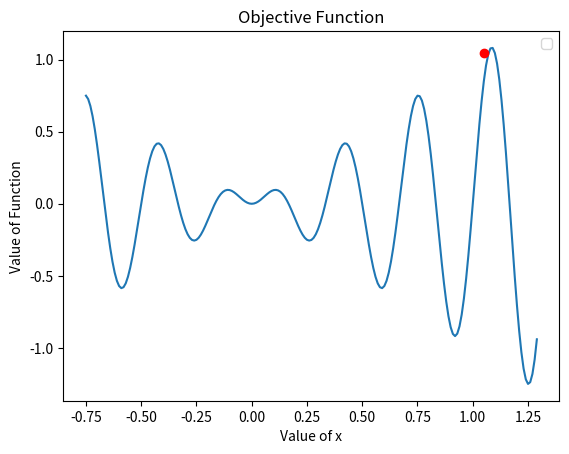

Recreate this plot in Python. (Note: this script raises an exception after producing the figure.)
# -*- coding: utf-8 -*-
"""
Created on Sun Jul 12 14:33:13 2020

[redacted]
"""

# -*- coding: utf-8 -*-
"""
Created on Sun Feb  2 12:13:34 2020

[redacted]
"""
import numpy as np
from math import sin, pi
from statistics import mean 
import matplotlib.pyplot as plt


def initialize_population(population_size):
    population = [] #Array that stores each candidate solution
    for j in range(population_size):
        x1 = np.random.uniform(low =-1, high =1) #Random value between -1 and 1
        x2 = np.random.randint(low=0, high=9, size = 5) #array of size 4 with each element from 0 and 9
        x = np.append(x1,x2) 
        population = np.append(population,x)    
    population = np.split(population, population_size)
    return population


def evaluate_fitness(pop):
    population_size = len(pop)
    fitness = []
     #measure the firness of each chromosome
    for j in range(population_size):
        ind = pop[j]
        if ind[0]>=0:
            sign = 1
        else:
            sign = -1
        x = sign*float(str((int(ind[1])))+"."+str((int(ind[2])))+str((int(ind[3])))+str((int(ind[4])))+str((int(ind[5]))))
        if x<-0.75 or x>1.3: #Solutions that violate the constraints will be penalized with low fitness value
            fit = -1         
        else:
            fit = x*np.sin(6*pi*x)
        #Track fitness for the generation
        fitness = np.append(fitness,fit)
    return fitness


def tournament_selection(population, fitness, num_parents):
    parents =[]

    for i in range(num_parents):
        index1 = np.random.randint(low=0, high=num_parents-1)
        index2 = np.random.randint(low=0, high=num_parents-1)
        
        #Choose which individual becomes a parent
        if fitness[index1] > fitness[index2]:
            parents = np.append(parents, population[index1])
        else:
            parents = np.append(parents, population[index2])
    parents = np.split(parents, num_parents)
    return parents

def single_point_crossover(parents, num_offspring):
    children = []
    #Generate the next generation using single pointcross-over
    for i in range(num_offspring):
        index1 = np.random.randint(low=0, high=9)
        index2 = np.random.randint(low=0, high=9)
        parent1 = parents[index1]
        parent2 = parents[index2]
        offspring = np.append(parent1[0:2],parent2[2:6])
        children = np.append(children, offspring)
    children = np.split(children, num_offspring)
    
    return children

def mutation(children):
    num_offspring = len(children)
    #Perform mutation on the offspring
    for i in range(num_offspring):
        for j in range(1,6):
            prob = np.random.uniform(low=0, high=1)
            if prob < 0.5:
                random_value = np.random.randint(low=0, high=9)
                children[i][j] = random_value
    return children


def genetic_algorithm(num_generations, population_size):
    population = initialize_population(population_size)
    for gen in range(num_generations):
        fitness = evaluate_fitness(population)
        parents = tournament_selection(population,fitness,num_parents =int(population_size/2))
        children = single_point_crossover(parents, num_offspring = int(population_size/2))
        children = mutation(children)
        population  = np.append(parents,children)
        population = np.split(population, population_size)
    return population
    
def best_solution(fitness):
    best_OF_value = max(fitness)
    best_solution_index = np.argmax(fitness)
    return best_OF_value, best_solution_index


#
pop = genetic_algorithm(num_generations = 100, population_size=100)
fit = evaluate_fitness(pop)
best_OF, best_index = best_solution(fit)


def f(x):
    return (x*np.sin(6*pi*x))
x = np.arange(-0.75, 1.3, 0.01)
y = f(x)
plt.plot(x,y)
plt.plot(1.051,best_OF,'ro') 
plt.xlabel('Value of x')
plt.ylabel('Value of Function')
plt.title('Objective Function')
plt.legend()
plt.show()







GRANDfitness=np.split(GRANDfitness, 50)
GRANDx=np.split(GRANDx, 50)
minvector = []
maxvector =[]
averagevector = []
xvalues =[]
i = 0
while (i<=49):
    minimum = min(GRANDfitness[i])
    maximum = max(GRANDfitness[i])
    average = mean(GRANDfitness[i])
    minvector = np.append(minvector, minimum)
    maxvector  = np.append(maxvector, maximum)
    averagevector = np.append(averagevector, average)
    max_index = np.where(GRANDfitness[i] == maximum)
    max_x = GRANDx[i][max_index]
    real_max = max(max_x)
    xvalues = np.append(xvalues,real_max)
    i = i + 1
    
generations = np.arange(1, 51, 1).tolist()
plt.plot(generations, averagevector, label = "AVERAGE")
plt.plot(generations, minvector, label = "MINIMUM")
plt.plot(generations, maxvector, label = "MAXIMUM")
plt.xlabel('Genertaion No.')
plt.ylabel('Fitness')
plt.title('Average, Minimum, and Maximum Fitness of Each Generation')
plt.legend()
plt.show()


plt.plot(generations, xvalues)
plt.xlabel('Genertaion No.')
plt.ylabel('Value of Most Fit X in Genration')
plt.title('Best Individual in each Successive Generation')
plt.legend()
plt.show()



